The GitHub repository Youngjincha/HQCNN_Crack62K contains a labelled image folder "Data" with 2 categories: crack, concrete surface. Examples follow, each with its label.

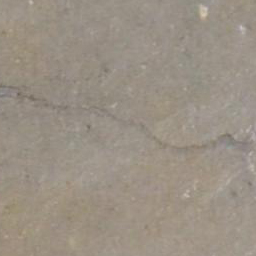
Label: crack

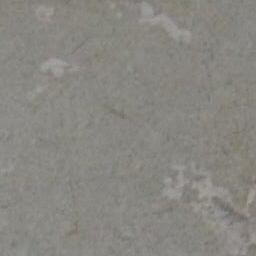
Label: concrete surface

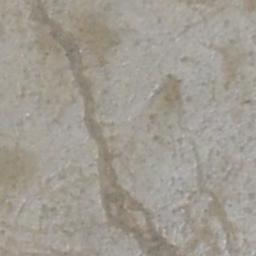
Label: crack

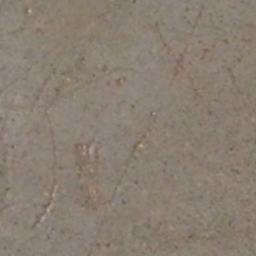
Label: concrete surface

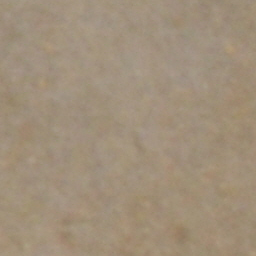
Label: concrete surface

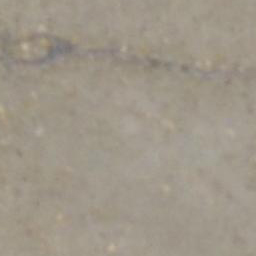
Label: crack
